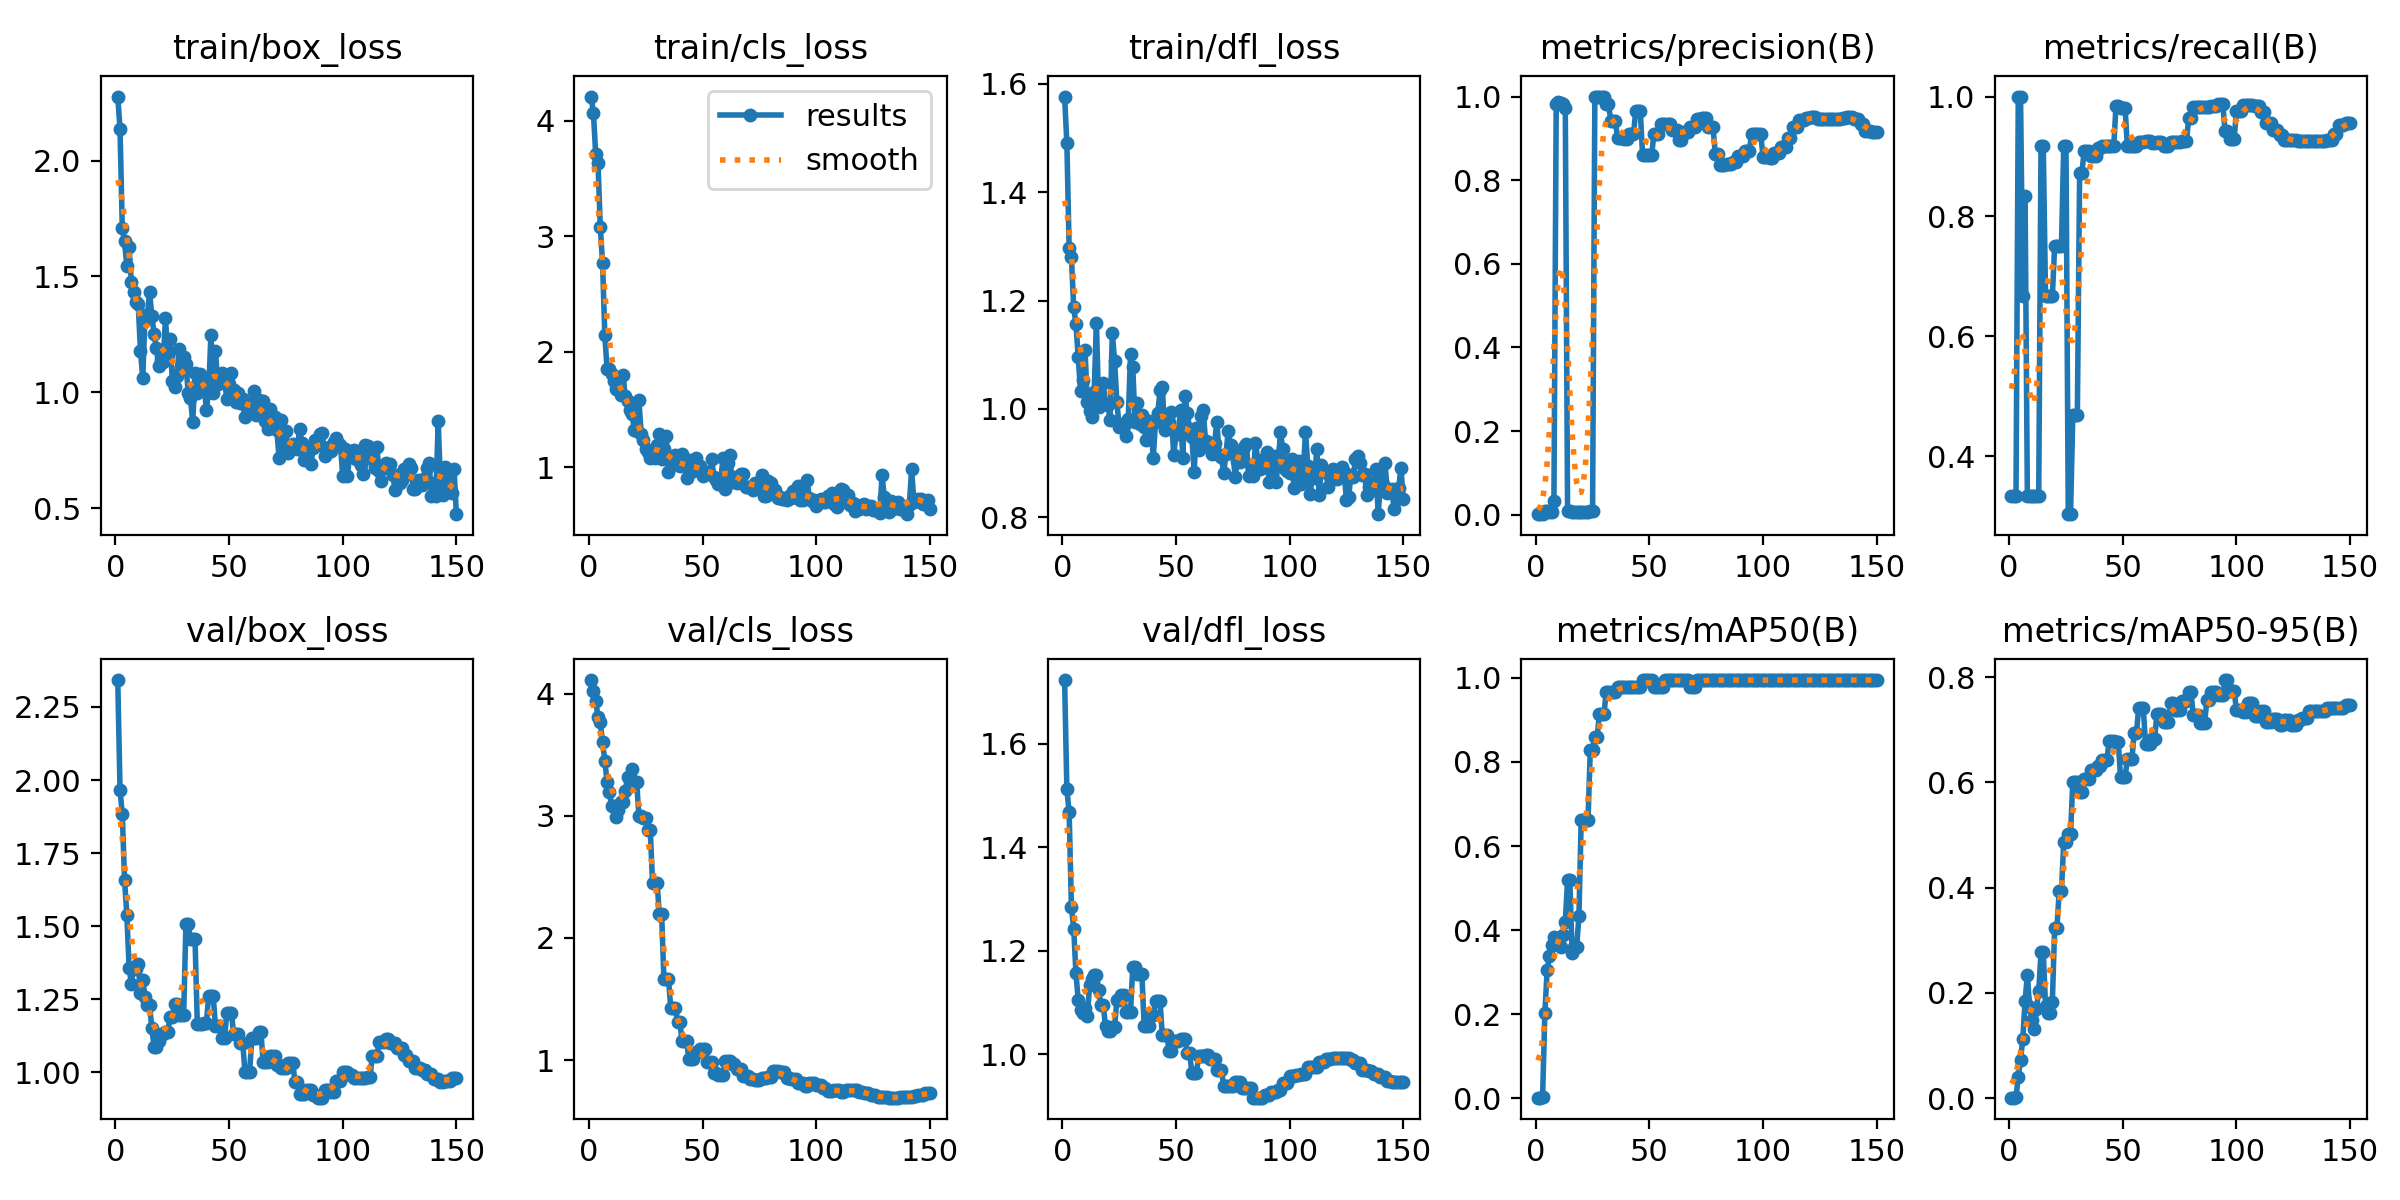

The table this chart was drawn from, first rows:
epoch, time, train/box_loss, train/cls_loss, train/dfl_loss, metrics/precision(B), metrics/recall(B), metrics/mAP50(B), metrics/mAP50-95(B), val/box_loss, val/cls_loss, val/dfl_loss, lr/pg0, lr/pg1, lr/pg2
1, 2.673, 2.277, 4.208, 1.577, 0.00105, 0.3333, 0.00105, 0.00067, 2.342, 4.112, 1.724, 2.858e-05, 2.858e-05, 2.858e-05
2, 4.264, 2.138, 4.064, 1.49, 0.0011, 0.3333, 0.00127, 0.00081, 1.967, 4.021, 1.512, 7.09784e-05, 7.09784e-05, 7.09784e-05
3, 5.82, 1.709, 3.708, 1.296, 0.00121, 0.3333, 0.00166, 0.00105, 1.883, 3.939, 1.468, 0.0001128, 0.0001128, 0.0001128
4, 7.439, 1.652, 3.634, 1.28, 0.00884, 1, 0.2021, 0.04063, 1.657, 3.812, 1.285, 0.0001541, 0.0001541, 0.0001541
5, 9.146, 1.545, 3.083, 1.188, 0.00873, 1, 0.3039, 0.07276, 1.539, 3.767, 1.243, 0.0001948, 0.0001948, 0.0001948
6, 10.96, 1.628, 2.771, 1.156, 0.00607, 0.6667, 0.3377, 0.1128, 1.359, 3.603, 1.156, 0.0002349, 0.0002349, 0.0002349
7, 12.43, 1.474, 2.146, 1.096, 0.00683, 0.8333, 0.3652, 0.1852, 1.302, 3.45, 1.104, 0.0002745, 0.0002745, 0.0002745
8, 13.85, 1.431, 1.848, 1.034, 0.033, 0.3333, 0.3841, 0.2338, 1.362, 3.276, 1.085, 0.0003135, 0.0003135, 0.0003135
9, 15.29, 1.392, 1.853, 1.053, 0.982, 0.3333, 0.3703, 0.1726, 1.353, 3.197, 1.079, 0.0003519, 0.0003519, 0.0003519
10, 16.71, 1.38, 1.808, 1.109, 0.9859, 0.3333, 0.3633, 0.1478, 1.372, 3.085, 1.09, 0.0003898, 0.0003898, 0.0003898
11, 18.09, 1.179, 1.748, 1.013, 0.9847, 0.3333, 0.3594, 0.1315, 1.272, 3.078, 1.073, 0.0004271, 0.0004271, 0.0004271
12, 19.53, 1.06, 1.676, 0.996, 0.9823, 0.3333, 0.3893, 0.1698, 1.317, 2.993, 1.133, 0.0004638, 0.0004638, 0.0004638
13, 20.88, 1.332, 1.714, 0.9853, 0.9738, 0.3333, 0.4199, 0.2026, 1.259, 3.049, 1.145, 0.0005, 0.0005, 0.0005
14, 22.33, 1.321, 1.631, 1.031, 0.00784, 0.9167, 0.5181, 0.2772, 1.232, 3.114, 1.154, 0.0005356, 0.0005356, 0.0005356
15, 23.72, 1.434, 1.801, 1.159, 0.00784, 0.9167, 0.5181, 0.2772, 1.232, 3.114, 1.154, 0.0005707, 0.0005707, 0.0005707
16, 25.17, 1.329, 1.617, 1.004, 0.00636, 0.6667, 0.3459, 0.1747, 1.151, 3.204, 1.123, 0.0006051, 0.0006051, 0.0006051
17, 26.55, 1.252, 1.578, 1.012, 0.00635, 0.6667, 0.3607, 0.1611, 1.086, 3.319, 1.094, 0.000639, 0.000639, 0.000639
18, 27.91, 1.191, 1.496, 1.047, 0.00635, 0.6667, 0.3607, 0.1611, 1.086, 3.319, 1.094, 0.0006724, 0.0006724, 0.0006724
19, 29.32, 1.113, 1.462, 1.009, 0.00633, 0.6667, 0.4327, 0.1832, 1.109, 3.382, 1.054, 0.0007052, 0.0007052, 0.0007052
20, 30.95, 1.14, 1.322, 1.008, 0.00696, 0.75, 0.6628, 0.3229, 1.13, 3.282, 1.044, 0.0007374, 0.0007374, 0.0007374
21, 32.32, 1.132, 1.313, 0.9802, 0.00696, 0.75, 0.6628, 0.3229, 1.13, 3.282, 1.044, 0.000769, 0.000769, 0.000769
22, 34.37, 1.319, 1.581, 1.14, 0.00676, 0.75, 0.6629, 0.3932, 1.139, 3.002, 1.053, 0.0008001, 0.0008001, 0.0008001
23, 35.74, 1.159, 1.292, 1.088, 0.00676, 0.75, 0.6629, 0.3932, 1.139, 3.002, 1.053, 0.0008306, 0.0008306, 0.0008306
24, 37.14, 1.231, 1.239, 1.013, 0.00754, 0.9167, 0.8293, 0.486, 1.188, 2.984, 1.104, 0.0008606, 0.0008606, 0.0008606
25, 38.54, 1.05, 1.162, 0.9664, 0.00754, 0.9167, 0.8293, 0.486, 1.188, 2.984, 1.104, 0.00089, 0.00089, 0.00089
26, 39.92, 1.021, 1.132, 0.9721, 1, 0.3032, 0.8599, 0.5011, 1.234, 2.886, 1.114, 0.0009188, 0.0009188, 0.0009188
27, 41.67, 1.071, 1.085, 0.9677, 1, 0.3032, 0.8599, 0.5011, 1.234, 2.886, 1.114, 0.000947, 0.000947, 0.000947
28, 43.11, 1.188, 1.118, 0.9505, 1, 0.469, 0.913, 0.6011, 1.196, 2.452, 1.081, 0.0009747, 0.0009747, 0.0009747
29, 44.83, 1.109, 1.084, 0.9805, 1, 0.469, 0.913, 0.6011, 1.196, 2.452, 1.081, 0.001002, 0.001002, 0.001002
30, 46.2, 1.153, 1.193, 1.101, 1, 0.469, 0.913, 0.6011, 1.196, 2.452, 1.081, 0.001028, 0.001028, 0.001028
31, 47.61, 1.124, 1.291, 1.077, 0.9826, 0.8731, 0.9672, 0.5821, 1.509, 2.196, 1.169, 0.001054, 0.001054, 0.001054
32, 50.27, 0.9958, 1.074, 0.9753, 0.9826, 0.8731, 0.9672, 0.5821, 1.509, 2.196, 1.169, 0.00108, 0.00108, 0.00108
33, 51.65, 0.9739, 1.16, 1.011, 0.9421, 0.9088, 0.9672, 0.6064, 1.457, 1.668, 1.155, 0.001105, 0.001105, 0.001105
34, 53.61, 0.8709, 1.272, 0.973, 0.9421, 0.9088, 0.9672, 0.6064, 1.457, 1.668, 1.155, 0.001118, 0.001118, 0.001118
35, 54.97, 1.083, 0.9641, 0.9891, 0.9421, 0.9088, 0.9672, 0.6064, 1.457, 1.668, 1.155, 0.001108, 0.001108, 0.001108
36, 56.36, 0.9986, 1.034, 0.9666, 0.9015, 0.9005, 0.9783, 0.6243, 1.167, 1.43, 1.055, 0.001099, 0.001099, 0.001099
37, 57.78, 1.08, 1.043, 0.943, 0.9015, 0.9005, 0.9783, 0.6243, 1.167, 1.43, 1.055, 0.001089, 0.001089, 0.001089
38, 59.22, 1.014, 1.109, 0.9785, 0.9015, 0.9005, 0.9783, 0.6243, 1.167, 1.43, 1.055, 0.00108, 0.00108, 0.00108
39, 60.6, 1.036, 1.02, 0.9716, 0.8992, 0.9144, 0.9783, 0.6304, 1.168, 1.309, 1.076, 0.001071, 0.001071, 0.001071
40, 61.97, 0.9236, 1.008, 0.9086, 0.8992, 0.9144, 0.9783, 0.6304, 1.168, 1.309, 1.076, 0.001061, 0.001061, 0.001061
41, 63.36, 1.008, 1.117, 0.9763, 0.9098, 0.9167, 0.9783, 0.6431, 1.262, 1.155, 1.102, 0.001052, 0.001052, 0.001052
42, 64.86, 1.248, 1.028, 0.993, 0.9098, 0.9167, 0.9783, 0.6431, 1.262, 1.155, 1.102, 0.001042, 0.001042, 0.001042
43, 66.27, 0.9989, 0.9061, 1.034, 0.9098, 0.9167, 0.9783, 0.6431, 1.262, 1.155, 1.102, 0.001033, 0.001033, 0.001033
44, 67.69, 1.18, 1.06, 1.04, 0.9657, 0.9167, 0.9783, 0.6784, 1.158, 1.007, 1.036, 0.001023, 0.001023, 0.001023
45, 69.07, 1.037, 0.9956, 0.9612, 0.9657, 0.9167, 0.9783, 0.6784, 1.158, 1.007, 1.036, 0.001014, 0.001014, 0.001014
46, 71.5, 1.05, 0.9654, 0.9785, 0.9657, 0.9167, 0.9783, 0.6784, 1.158, 1.007, 1.036, 0.001005, 0.001005, 0.001005
47, 72.89, 1.084, 1.077, 0.9756, 0.8602, 0.9842, 0.995, 0.6763, 1.117, 1.069, 1.006, 0.0009952, 0.0009952, 0.0009952
48, 74.25, 1.053, 1.02, 0.994, 0.8602, 0.9842, 0.995, 0.6763, 1.117, 1.069, 1.006, 0.0009857, 0.0009857, 0.0009857
49, 75.64, 0.9703, 1.016, 0.914, 0.8601, 0.9815, 0.995, 0.6103, 1.205, 1.088, 1.026, 0.0009763, 0.0009763, 0.0009763
50, 77.03, 1.038, 0.9296, 0.9534, 0.8601, 0.9815, 0.995, 0.6103, 1.205, 1.088, 1.026, 0.0009669, 0.0009669, 0.0009669
51, 78.41, 1.084, 0.9574, 0.9543, 0.8601, 0.9815, 0.995, 0.6103, 1.205, 1.088, 1.026, 0.0009574, 0.0009574, 0.0009574
52, 79.8, 1.011, 0.9556, 0.9983, 0.9113, 0.9167, 0.9783, 0.6436, 1.132, 0.9861, 1.029, 0.000948, 0.000948, 0.000948
53, 81.14, 0.9591, 0.9548, 0.9084, 0.9113, 0.9167, 0.9783, 0.6436, 1.132, 0.9861, 1.029, 0.0009386, 0.0009386, 0.0009386
54, 82.51, 0.9953, 1.068, 1.024, 0.9113, 0.9167, 0.9783, 0.6436, 1.132, 0.9861, 1.029, 0.0009291, 0.0009291, 0.0009291
55, 83.96, 0.9524, 0.9193, 0.9925, 0.9335, 0.9167, 0.9783, 0.6939, 1.101, 0.8955, 1.002, 0.0009197, 0.0009197, 0.0009197
56, 85.31, 0.9704, 0.8951, 0.9627, 0.9335, 0.9167, 0.9783, 0.6939, 1.101, 0.8955, 1.002, 0.0009103, 0.0009103, 0.0009103
57, 86.7, 0.8947, 0.8533, 0.9484, 0.9351, 0.9246, 0.995, 0.742, 1, 0.8786, 0.9637, 0.0009008, 0.0009008, 0.0009008
58, 88.1, 0.931, 0.8836, 0.8837, 0.9351, 0.9246, 0.995, 0.742, 1, 0.8786, 0.9637, 0.0008914, 0.0008914, 0.0008914
59, 89.48, 0.9242, 1.078, 0.9655, 0.9351, 0.9246, 0.995, 0.742, 1, 0.8786, 0.9637, 0.000882, 0.000882, 0.000882
60, 90.89, 0.9535, 0.8113, 0.9248, 0.9191, 0.925, 0.995, 0.6733, 1.117, 0.9952, 0.9963, 0.0008725, 0.0008725, 0.0008725
... 90 more rows
